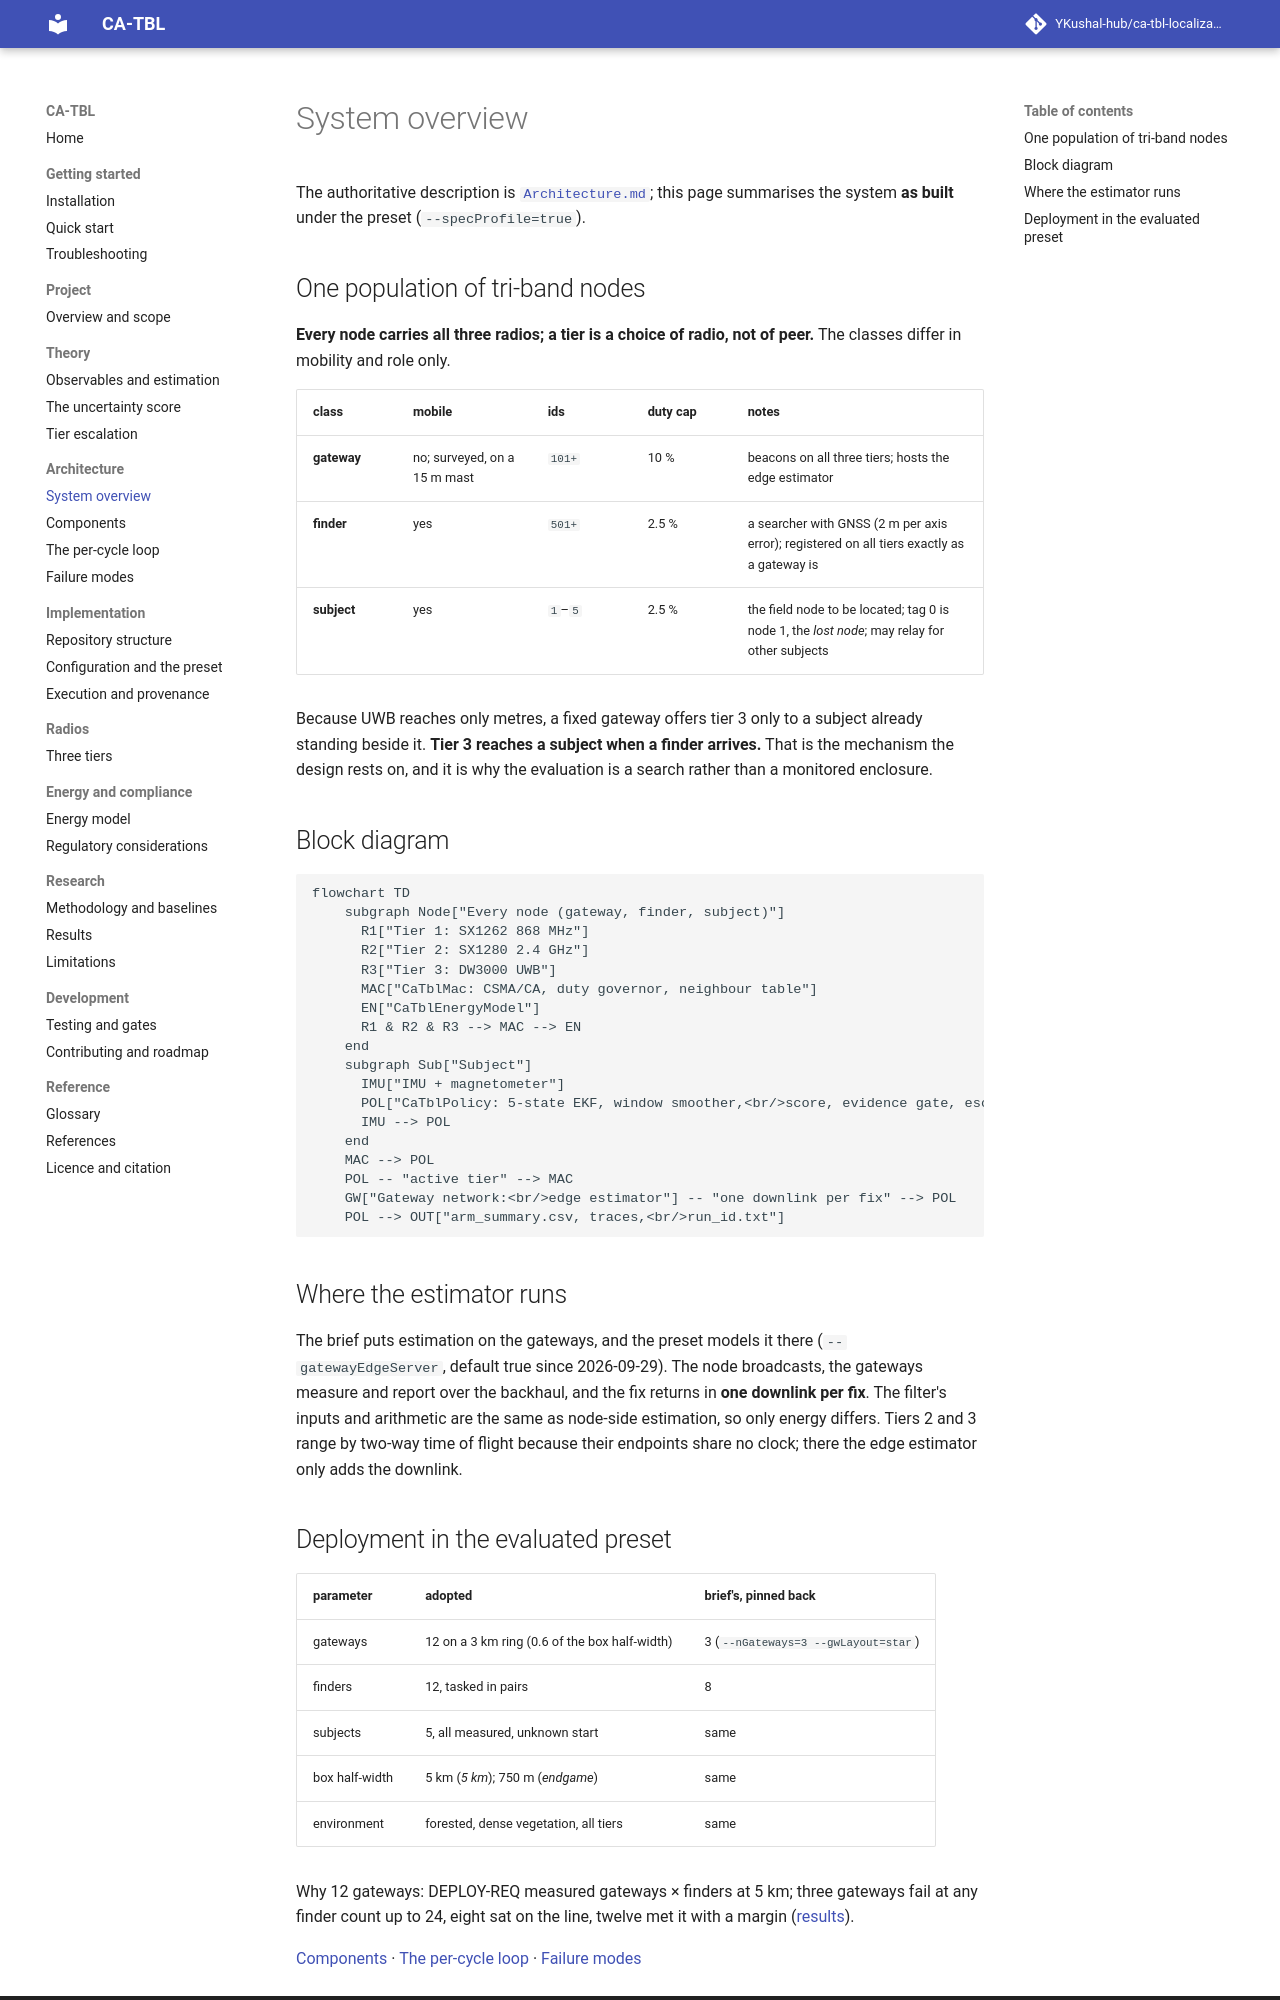

repository: YKushal-hub/ca-tbl-localization · page: architecture/system-overview/index.html · generator: mkdocs

# System overview

The authoritative description is [`Architecture.md`](https://github.com/YKushal-hub/ca-tbl-localization/blob/main/Architecture.md); this page summarises the system **as built**
under the preset (`--specProfile=true`).

## One population of tri-band nodes

**Every node carries all three radios; a tier is a choice of radio, not of peer.** The classes differ in mobility and
role only.

| class | mobile | ids | duty cap | notes |
|---|---|---|---|---|
| **gateway** | no; surveyed, on a 15 m mast | `101+` | 10 % | beacons on all three tiers; hosts the edge estimator |
| **finder** | yes | `501+` | 2.5 % | a searcher with GNSS (2 m per axis error); registered on all tiers exactly as a gateway is |
| **subject** | yes | `1`–`5` | 2.5 % | the field node to be located; tag 0 is node 1, the *lost node*; may relay for other subjects |

Because UWB reaches only metres, a fixed gateway offers tier 3 only to a subject already standing beside it. **Tier 3
reaches a subject when a finder arrives.** That is the mechanism the design rests on, and it is why the evaluation is a
search rather than a monitored enclosure.

## Block diagram

```mermaid
flowchart TD
    subgraph Node["Every node (gateway, finder, subject)"]
      R1["Tier 1: SX1262 868 MHz"]
      R2["Tier 2: SX1280 2.4 GHz"]
      R3["Tier 3: DW3000 UWB"]
      MAC["CaTblMac: CSMA/CA, duty governor, neighbour table"]
      EN["CaTblEnergyModel"]
      R1 & R2 & R3 --> MAC --> EN
    end
    subgraph Sub["Subject"]
      IMU["IMU + magnetometer"]
      POL["CaTblPolicy: 5-state EKF, window smoother,<br/>score, evidence gate, escalation FSM"]
      IMU --> POL
    end
    MAC --> POL
    POL -- "active tier" --> MAC
    GW["Gateway network:<br/>edge estimator"] -- "one downlink per fix" --> POL
    POL --> OUT["arm_summary.csv, traces,<br/>run_id.txt"]
```

## Where the estimator runs

The brief puts estimation on the gateways, and the preset models it there (`--gatewayEdgeServer`, default true since
2026-09-29). The node broadcasts, the gateways measure and report over the backhaul, and the fix returns in **one
downlink per fix**. The filter's inputs and arithmetic are the same as node-side estimation, so only energy differs.
Tiers 2 and 3 range by two-way time of flight because their endpoints share no clock; there the edge estimator only
adds the downlink.
